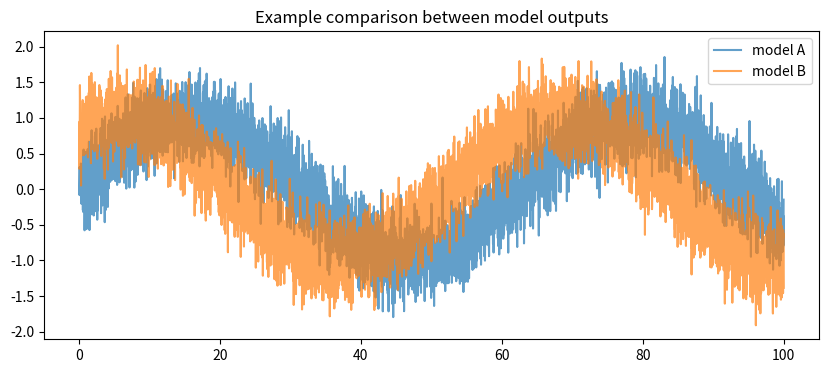

Write Python code to recreate this figure.

import numpy as np
import matplotlib.pyplot as plt

t=np.linspace(0,100,5000)

signal1=np.sin(0.1*t)+0.3*np.random.randn(len(t))
signal2=np.sin(0.1*t+1)+0.3*np.random.randn(len(t))

plt.figure(figsize=(10,4))
plt.plot(t,signal1,label="model A",alpha=0.7)
plt.plot(t,signal2,label="model B",alpha=0.7)
plt.legend()
plt.title("Example comparison between model outputs")
plt.show()
